Dataset: dataset (GitHub, lizheng1997-71/LGC). Classes: agricultural, airplane, baseball diamond, beach, buildings, chaparral, dense residential, forest, freeway, golf course, harbor, intersection, medium residential, mobile home park, overpass, parking lot, river, runway, sparse residential, storage tanks, tennis court.

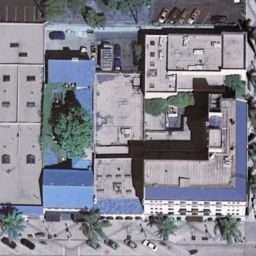
Label: buildings

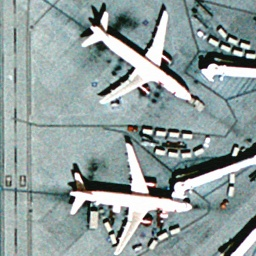
Label: airplane

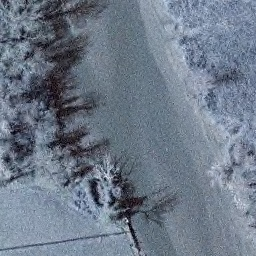
Label: river

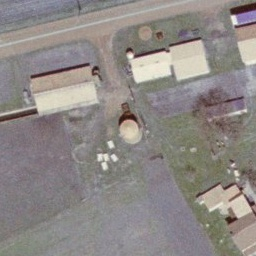
Label: storage tanks

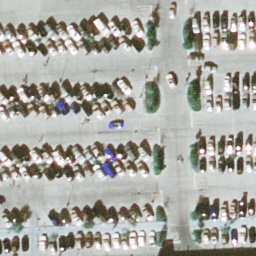
Label: parking lot

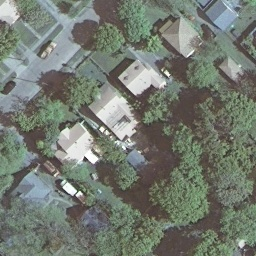
Label: medium residential
